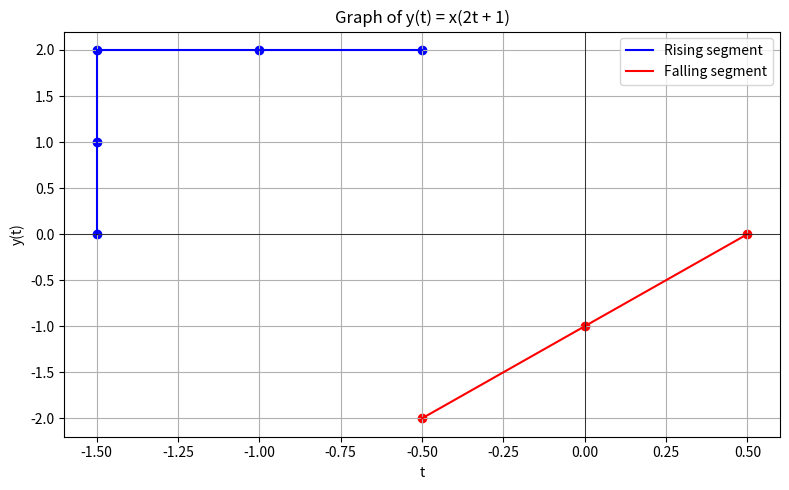

Here is the Python script that generated this plot:
import matplotlib.pyplot as plt

# Transformed points from y(t) = x(2t + 1)
rising_segment = [(-1.5, 0), (-1.5, 1), (-1.5, 2), (-1, 2), (-0.5, 2)]
falling_segment = [(-0.5, -2), (0, -1), (0.5, 0)]

# Separate into x and y for plotting
x_rising, y_rising = zip(*rising_segment)
x_falling, y_falling = zip(*falling_segment)

# Plot
plt.figure(figsize=(8, 5))
plt.plot(x_rising, y_rising, color='blue', label='Rising segment')
plt.plot(x_falling, y_falling, color='red', label='Falling segment')

# Mark points
plt.scatter(x_rising, y_rising, color='blue')
plt.scatter(x_falling, y_falling, color='red')

# Axes and title
plt.title('Graph of y(t) = x(2t + 1)')
plt.xlabel('t')
plt.ylabel('y(t)')
plt.axhline(0, color='black', linewidth=0.5)
plt.axvline(0, color='black', linewidth=0.5)
plt.grid(True)
plt.legend()
plt.tight_layout()
plt.show()

